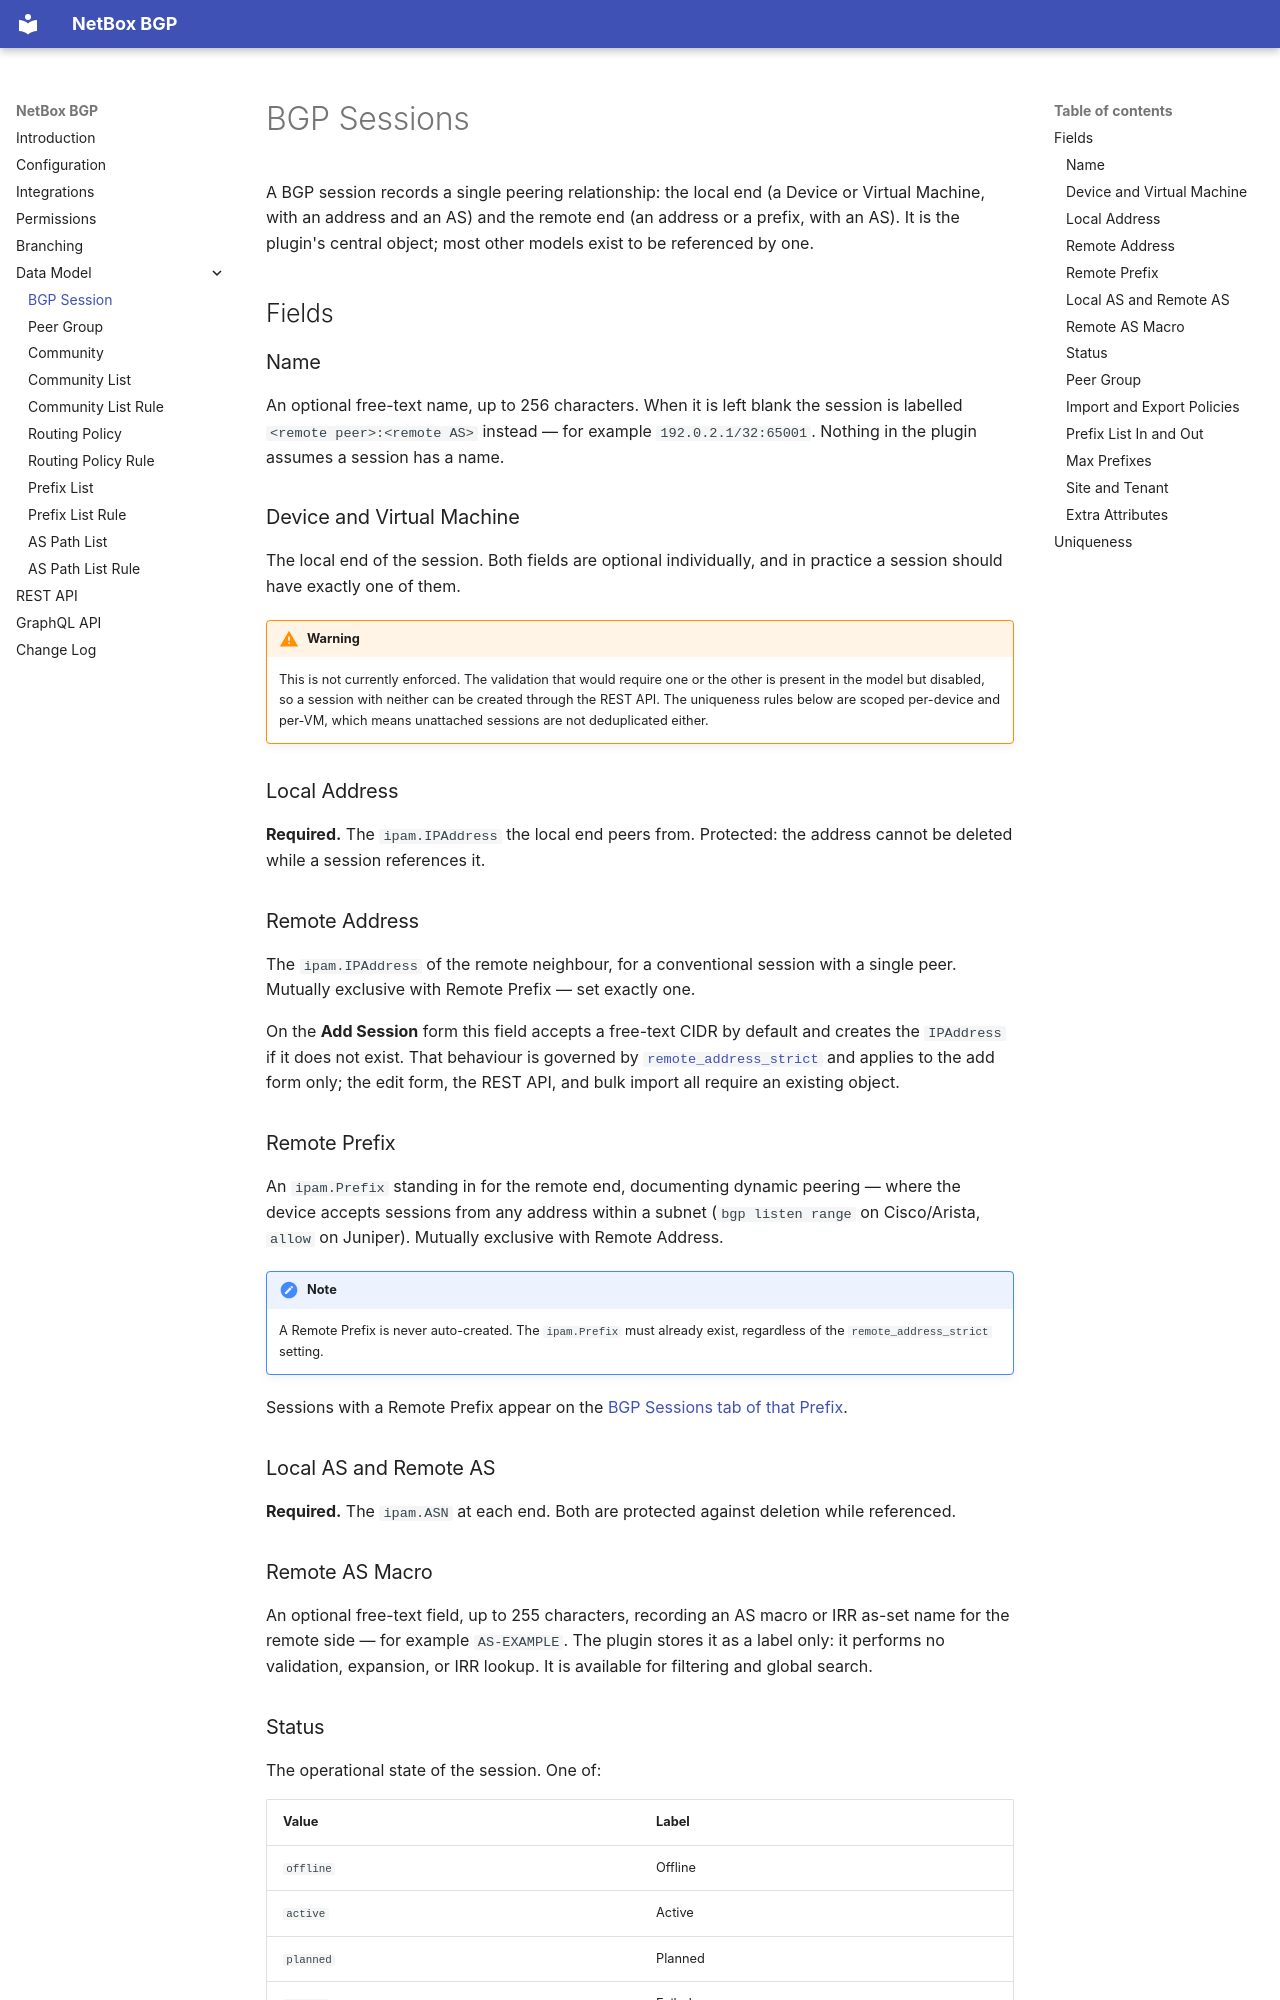

repository: netbox-community/netbox-bgp · page: models/bgpsession/index.html · generator: mkdocs

# BGP Sessions

A BGP session records a single peering relationship: the local end (a Device or Virtual
Machine, with an address and an AS) and the remote end (an address or a prefix, with an
AS). It is the plugin's central object; most other models exist to be referenced by one.

## Fields

### Name

An optional free-text name, up to 256 characters. When it is left blank the session is
labelled `<remote peer>:<remote AS>` instead — for example `192.0.2.1/32:65001`. Nothing in
the plugin assumes a session has a name.

### Device and Virtual Machine

The local end of the session. Both fields are optional individually, and in practice a
session should have exactly one of them.

!!! warning
    This is not currently enforced. The validation that would require one or the other is
    present in the model but disabled, so a session with neither can be created through the
    REST API. The uniqueness rules below are scoped per-device and per-VM, which means
    unattached sessions are not deduplicated either.

### Local Address

**Required.** The `ipam.IPAddress` the local end peers from. Protected: the address cannot
be deleted while a session references it.

### Remote Address

The `ipam.IPAddress` of the remote neighbour, for a conventional session with a single
peer. Mutually exclusive with Remote Prefix — set exactly one.

On the **Add Session** form this field accepts a free-text CIDR by default and creates the
`IPAddress` if it does not exist. That behaviour is governed by
[`remote_address_strict`](../configuration.md#remote_address_strict) and applies to the add
form only; the edit form, the REST API, and bulk import all require an existing object.

### Remote Prefix

An `ipam.Prefix` standing in for the remote end, documenting dynamic peering — where the
device accepts sessions from any address within a subnet (`bgp listen range` on
Cisco/Arista, `allow` on Juniper). Mutually exclusive with Remote Address.

!!! note
    A Remote Prefix is never auto-created. The `ipam.Prefix` must already exist, regardless
    of the `remote_address_strict` setting.

Sessions with a Remote Prefix appear on the [BGP Sessions tab of that Prefix](../integrations.md#the-prefix-tab).

### Local AS and Remote AS

**Required.** The `ipam.ASN` at each end. Both are protected against deletion while
referenced.

### Remote AS Macro

An optional free-text field, up to 255 characters, recording an AS macro or IRR as-set name
for the remote side — for example `AS-EXAMPLE`. The plugin stores it as a label only: it
performs no validation, expansion, or IRR lookup. It is available for filtering and global
search.
